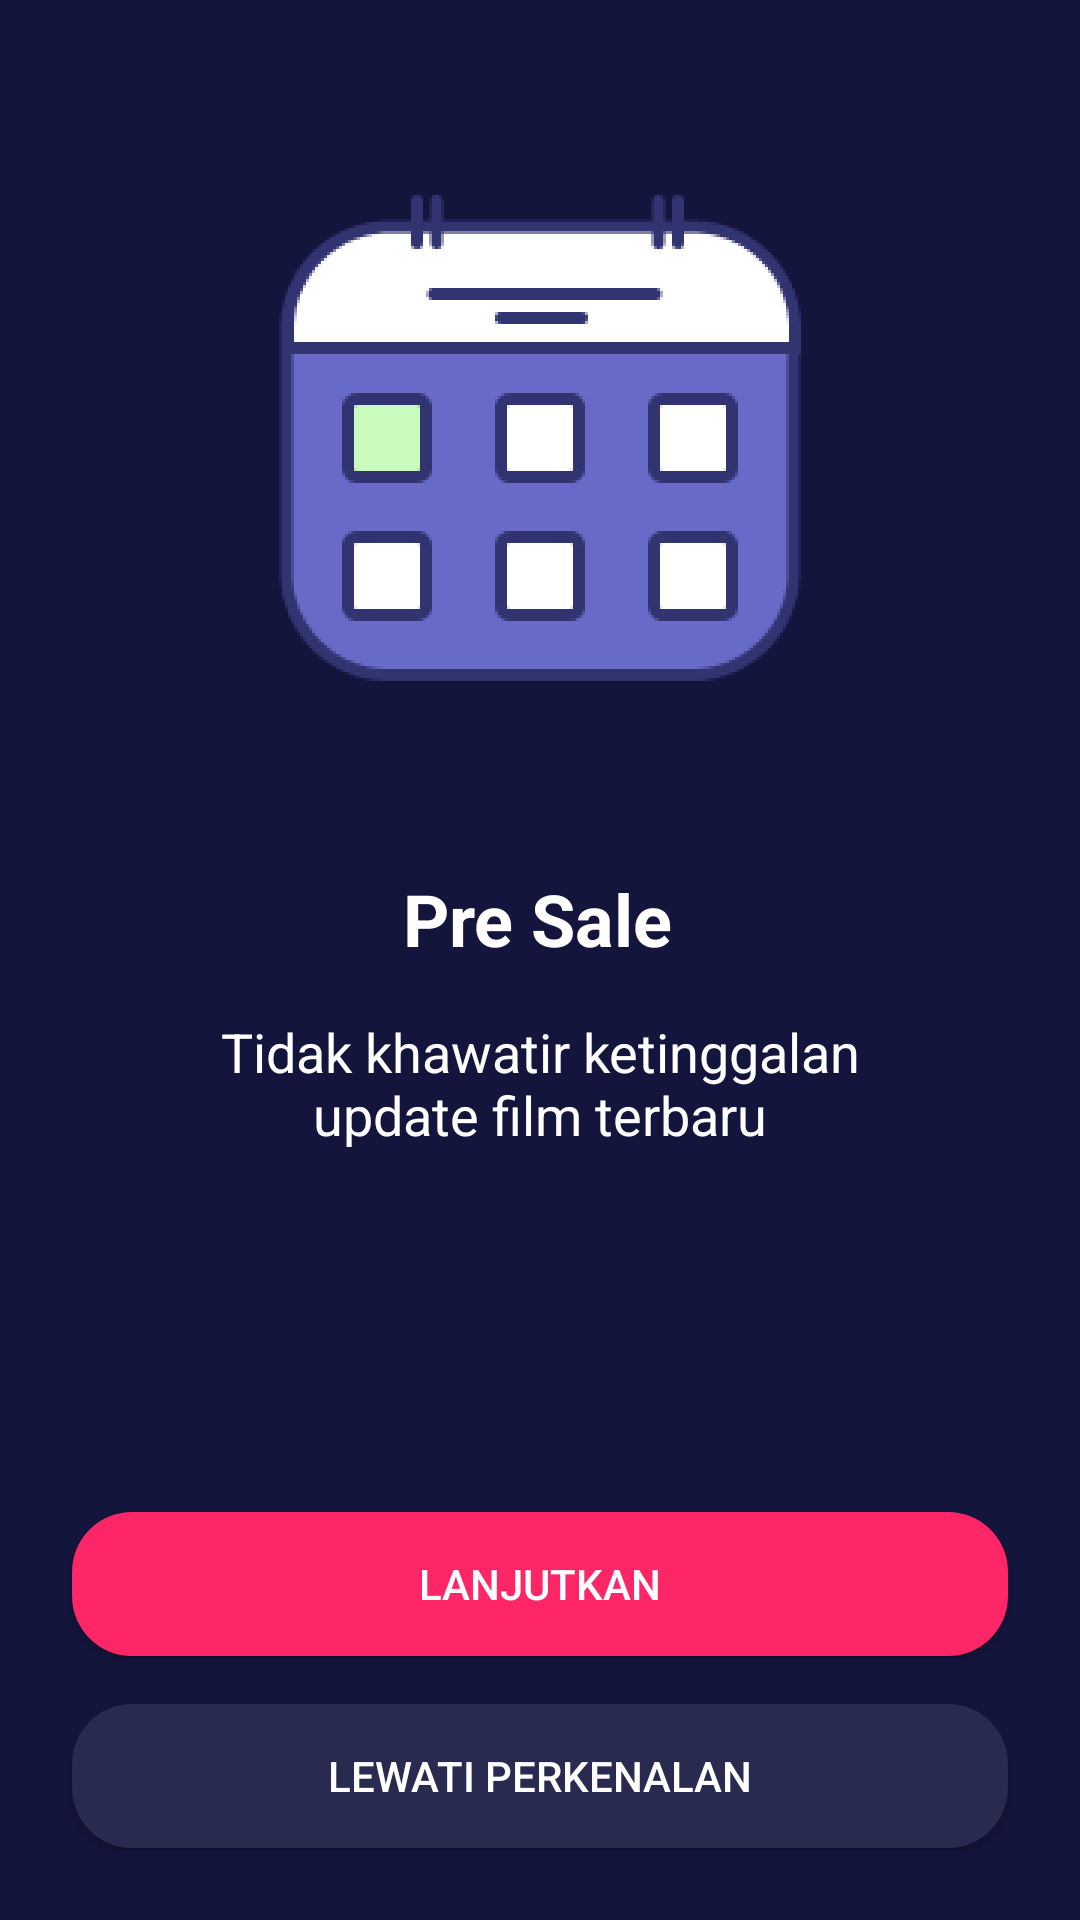

Android layout source for this screen:
<!-- AndroidManifest.xml: application theme Theme.Design.NoActionBar -->
<!-- res/layout/activity_onboarding_two.xml -->
<?xml version="1.0" encoding="utf-8"?>
<androidx.constraintlayout.widget.ConstraintLayout xmlns:android="http://schemas.android.com/apk/res/android"
    xmlns:app="http://schemas.android.com/apk/res-auto"
    xmlns:tools="http://schemas.android.com/tools"
    android:layout_width="match_parent"
    android:layout_height="match_parent"
    android:background="@color/ColorBlue"
    tools:context=".onboarding.OnboardingTwoActivity">

    <Button
        android:id="@+id/btn_lewati"
        android:layout_width="0dp"
        android:layout_height="wrap_content"
        android:layout_marginStart="24dp"
        android:layout_marginEnd="24dp"
        android:layout_marginBottom="24dp"
        android:background="@drawable/shape_rectangle_blue_grey"
        android:text="@string/lewati_pekenalan"
        android:textColor="@color/ColorWhite"
        app:layout_constraintBottom_toBottomOf="parent"
        app:layout_constraintEnd_toEndOf="parent"
        app:layout_constraintStart_toStartOf="parent" />

    <Button
        android:id="@+id/btn_lanjut"
        android:layout_width="0dp"
        android:layout_height="wrap_content"
        android:layout_marginStart="24dp"
        android:layout_marginEnd="24dp"
        android:layout_marginBottom="16dp"
        android:background="@drawable/shape_rectangle_pink"
        android:text="@string/lanjutkan"
        android:textColor="@color/ColorWhite"
        app:layout_constraintBottom_toTopOf="@+id/btn_lewati"
        app:layout_constraintEnd_toEndOf="parent"
        app:layout_constraintStart_toStartOf="parent" />

    <ImageView
        android:id="@+id/imageView2"
        android:layout_width="200dp"
        android:layout_height="200dp"
        android:layout_marginStart="24dp"
        android:layout_marginTop="50dp"
        android:layout_marginEnd="24dp"
        android:contentDescription="TODO"
        app:layout_constraintEnd_toEndOf="parent"
        app:layout_constraintStart_toStartOf="parent"
        app:layout_constraintTop_toTopOf="parent"
        app:srcCompat="@drawable/onboardingtwo" />

    <TextView
        android:id="@+id/textView"
        android:layout_width="wrap_content"
        android:layout_height="wrap_content"
        android:layout_marginStart="24dp"
        android:layout_marginTop="40dp"
        android:layout_marginEnd="24dp"
        android:text="@string/pre_sale"
        android:textColor="@color/ColorWhite"
        android:textSize="24sp"
        android:textStyle="bold"
        app:layout_constraintEnd_toEndOf="parent"
        app:layout_constraintHorizontal_bias="0.497"
        app:layout_constraintStart_toStartOf="parent"
        app:layout_constraintTop_toBottomOf="@+id/imageView2" />

    <TextView
        android:id="@+id/textView2"
        android:layout_width="wrap_content"
        android:layout_height="wrap_content"
        android:layout_marginStart="24dp"
        android:layout_marginTop="16dp"
        android:layout_marginEnd="24dp"
        android:gravity="center"
        android:text="@string/pre_sale_desc"
        android:textColor="@color/ColorWhite"
        android:textSize="18sp"
        app:layout_constraintEnd_toEndOf="parent"
        app:layout_constraintStart_toStartOf="parent"
        app:layout_constraintTop_toBottomOf="@+id/textView" />
</androidx.constraintlayout.widget.ConstraintLayout>
<!-- resources referenced by this layout -->
<resources>
  <color name="ColorBlue">#14153d</color>
  <color name="ColorWhite">#FFFFFF</color>
  <!-- drawable shape_rectangle_blue_grey (drawable) -->
  <?xml version="1.0" encoding="utf-8"?>
  <shape xmlns:android="http://schemas.android.com/apk/res/android"
      android:shape="rectangle">
  
      <solid android:color="@color/ColorBlueGrey"/>
  
      <corners android:radius="20dp"/>
  
  </shape>
  <!-- drawable shape_rectangle_pink (drawable) -->
  <?xml version="1.0" encoding="utf-8"?>
  <shape xmlns:android="http://schemas.android.com/apk/res/android">
      android:shape="rectangle">
      <solid android:color="@color/ColorPink"/>
  
      <corners android:radius="20dp"/>
  
  </shape>
  <string name="lanjutkan">Lanjutkan</string>
  <string name="lewati_pekenalan">Lewati Perkenalan</string>
  <string name="pre_sale">Pre Sale</string>
  <string name="pre_sale_desc">Tidak khawatir ketinggalan\nupdate film terbaru</string>
  <color name="ColorBlueGrey">#292A50</color>
  <color name="ColorPink">#FF2667</color>
</resources>
